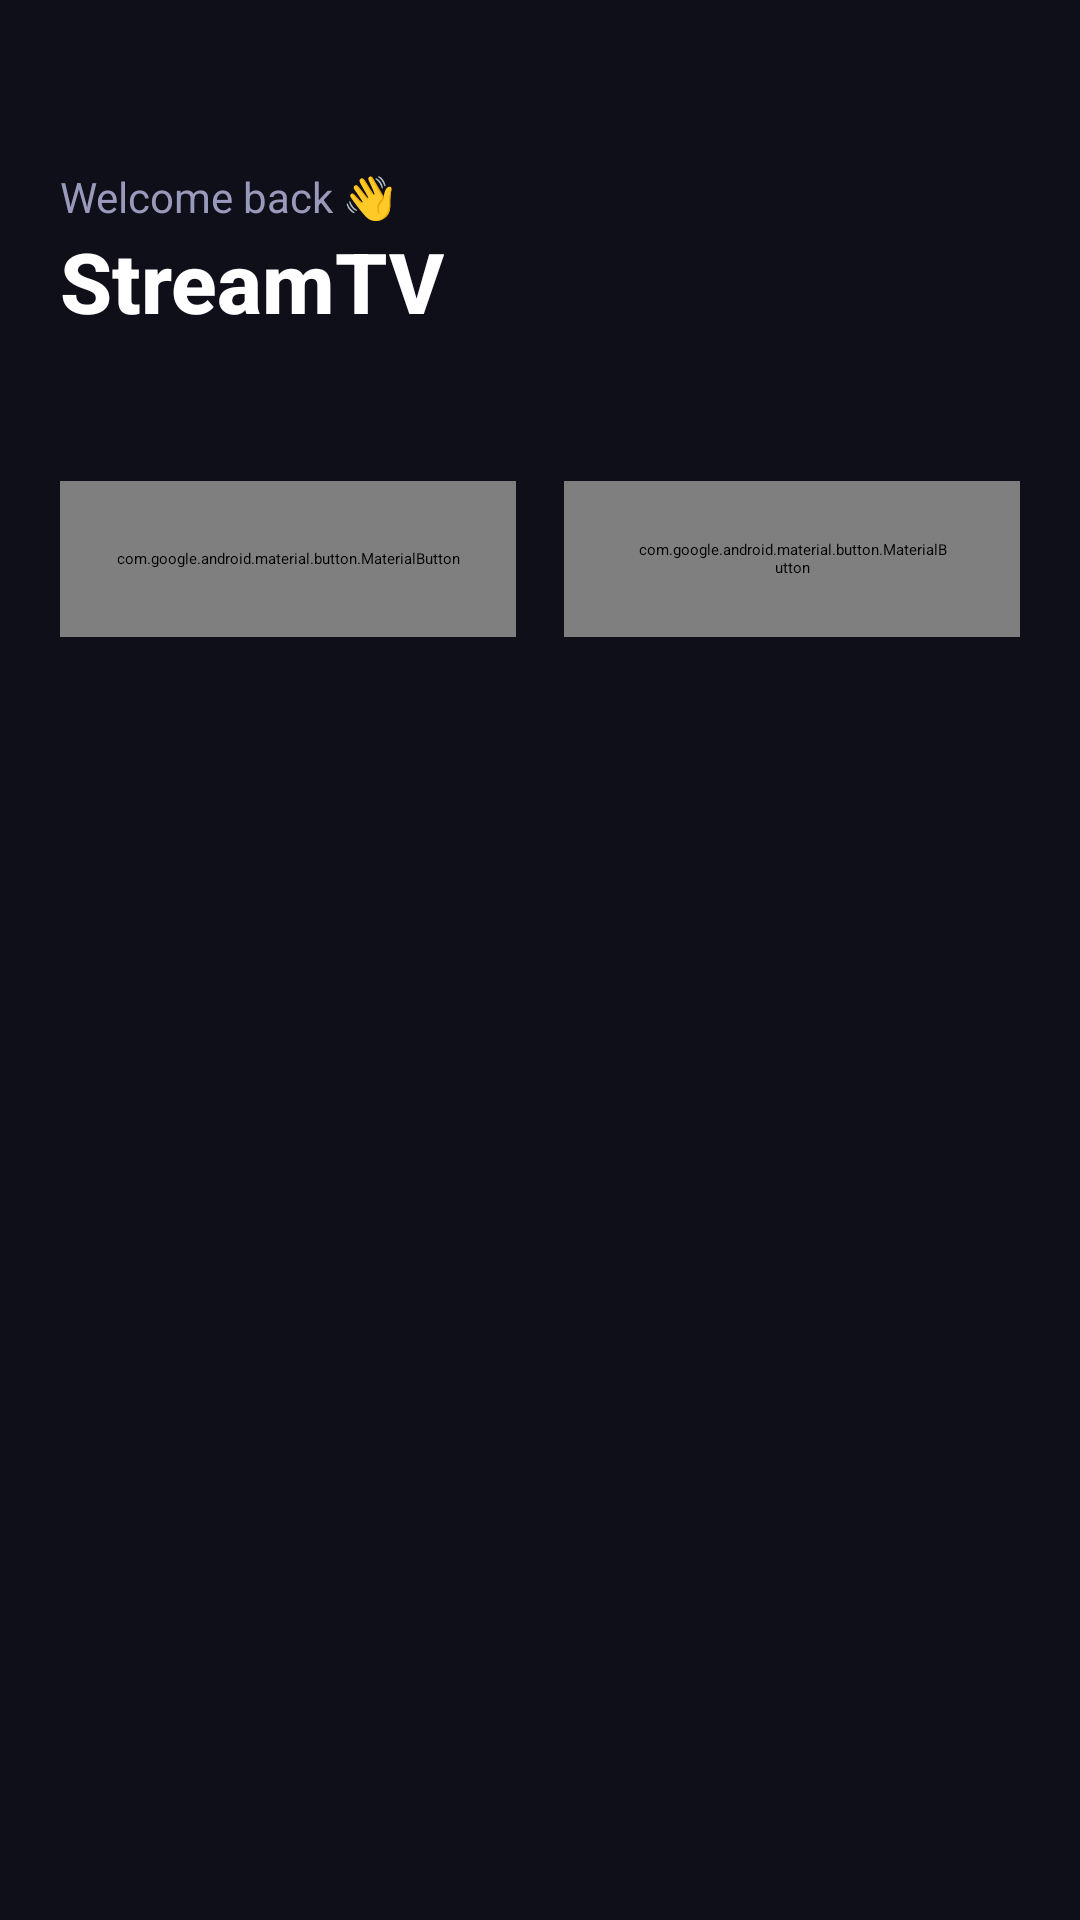

Reconstruct the res/layout file that produces this screen, plus the resources it refers to.
<!-- AndroidManifest.xml: application theme Theme.StreamTV.Splash -->
<!-- res/layout/fragment_home.xml -->
<?xml version="1.0" encoding="utf-8"?>
<androidx.core.widget.NestedScrollView
    xmlns:android="http://schemas.android.com/apk/res/android"
    xmlns:app="http://schemas.android.com/apk/res-auto"
    xmlns:tools="http://schemas.android.com/tools"
    android:layout_width="match_parent"
    android:layout_height="match_parent"
    android:background="@color/background"
    android:fillViewport="true">

    <LinearLayout
        android:layout_width="match_parent"
        android:layout_height="wrap_content"
        android:orientation="vertical"
        android:paddingBottom="16dp">

        
        <LinearLayout
            android:layout_width="match_parent"
            android:layout_height="wrap_content"
            android:orientation="vertical"
            android:paddingHorizontal="20dp"
            android:paddingTop="56dp"
            android:paddingBottom="24dp"
            android:background="@color/background">

            <TextView
                android:layout_width="wrap_content"
                android:layout_height="wrap_content"
                android:text="Welcome back 👋"
                android:textColor="@color/text_secondary"
                android:textSize="14sp" />

            <TextView
                android:layout_width="wrap_content"
                android:layout_height="wrap_content"
                android:text="StreamTV"
                android:textColor="@color/text_primary"
                android:textSize="28sp"
                android:textStyle="bold"
                android:fontFamily="sans-serif-medium" />

        </LinearLayout>

        
        <LinearLayout
            android:id="@+id/section_favorites"
            android:layout_width="match_parent"
            android:layout_height="wrap_content"
            android:orientation="vertical"
            android:visibility="gone"
            tools:visibility="visible">

            <LinearLayout
                android:layout_width="match_parent"
                android:layout_height="wrap_content"
                android:orientation="horizontal"
                android:paddingHorizontal="20dp"
                android:paddingBottom="12dp"
                android:gravity="center_vertical">

                <TextView
                    android:layout_width="0dp"
                    android:layout_height="wrap_content"
                    android:layout_weight="1"
                    android:text="❤ Favorites"
                    android:textColor="@color/text_primary"
                    android:textSize="18sp"
                    android:textStyle="bold" />
            </LinearLayout>

            <androidx.recyclerview.widget.RecyclerView
                android:id="@+id/rv_favorite_channels"
                android:layout_width="match_parent"
                android:layout_height="wrap_content"
                android:clipToPadding="false"
                android:paddingHorizontal="12dp"
                android:orientation="horizontal"
                app:layoutManager="androidx.recyclerview.widget.LinearLayoutManager"
                tools:listitem="@layout/item_channel_card" />

        </LinearLayout>

        <TextView
            android:id="@+id/tv_no_favorites"
            android:layout_width="match_parent"
            android:layout_height="wrap_content"
            android:text="@string/no_favorites"
            android:textColor="@color/text_hint"
            android:textAlignment="center"
            android:paddingHorizontal="20dp"
            android:paddingVertical="16dp"
            android:visibility="gone"
            tools:visibility="visible" />

        
        <LinearLayout
            android:id="@+id/section_recent"
            android:layout_width="match_parent"
            android:layout_height="wrap_content"
            android:orientation="vertical"
            android:paddingTop="16dp"
            android:visibility="gone"
            tools:visibility="visible">

            <LinearLayout
                android:layout_width="match_parent"
                android:layout_height="wrap_content"
                android:orientation="horizontal"
                android:paddingHorizontal="20dp"
                android:paddingBottom="12dp"
                android:gravity="center_vertical">

                <TextView
                    android:layout_width="0dp"
                    android:layout_height="wrap_content"
                    android:layout_weight="1"
                    android:text="🕐 Recently Watched"
                    android:textColor="@color/text_primary"
                    android:textSize="18sp"
                    android:textStyle="bold" />

            </LinearLayout>

            <androidx.recyclerview.widget.RecyclerView
                android:id="@+id/rv_recent_channels"
                android:layout_width="match_parent"
                android:layout_height="wrap_content"
                android:clipToPadding="false"
                android:paddingHorizontal="12dp"
                android:orientation="horizontal"
                app:layoutManager="androidx.recyclerview.widget.LinearLayoutManager"
                tools:listitem="@layout/item_channel_card" />

        </LinearLayout>

        <ProgressBar
            android:id="@+id/progress_recent"
            android:layout_width="wrap_content"
            android:layout_height="wrap_content"
            android:layout_gravity="center_horizontal"
            android:visibility="visible" />

        <TextView
            android:id="@+id/tv_no_recent"
            android:layout_width="match_parent"
            android:layout_height="wrap_content"
            android:text="@string/no_recent"
            android:textColor="@color/text_hint"
            android:textAlignment="center"
            android:paddingHorizontal="20dp"
            android:paddingVertical="16dp"
            android:visibility="gone"
            tools:visibility="gone" />

        
        <LinearLayout
            android:layout_width="match_parent"
            android:layout_height="wrap_content"
            android:orientation="horizontal"
            android:paddingHorizontal="20dp"
            android:paddingTop="24dp"
            android:gravity="center">

            <com.google.android.material.button.MaterialButton
                android:id="@+id/btn_browse_all"
                android:layout_width="0dp"
                android:layout_height="52dp"
                android:layout_weight="1"
                android:layout_marginEnd="8dp"
                android:text="Browse All"
                android:textColor="@color/on_primary"
                app:backgroundTint="@color/primary"
                app:cornerRadius="12dp"
                app:icon="@drawable/ic_channels" />

            <com.google.android.material.button.MaterialButton
                android:id="@+id/btn_add_playlist"
                android:layout_width="0dp"
                android:layout_height="52dp"
                android:layout_weight="1"
                android:layout_marginStart="8dp"
                android:text="Add Playlist"
                android:textColor="@color/primary"
                style="@style/Widget.Material3.Button.OutlinedButton"
                app:strokeColor="@color/primary"
                app:cornerRadius="12dp"
                app:icon="@drawable/ic_add" />

        </LinearLayout>

    </LinearLayout>

</androidx.core.widget.NestedScrollView>
<!-- res/layout/item_channel_card.xml (included above) -->
<?xml version="1.0" encoding="utf-8"?>
<com.google.android.material.card.MaterialCardView
    xmlns:android="http://schemas.android.com/apk/res/android"
    xmlns:app="http://schemas.android.com/apk/res-auto"
    xmlns:tools="http://schemas.android.com/tools"
    android:layout_width="120dp"
    android:layout_height="140dp"
    android:layout_marginHorizontal="8dp"
    style="@style/Widget.StreamTV.Card">

    <LinearLayout
        android:layout_width="match_parent"
        android:layout_height="match_parent"
        android:orientation="vertical"
        android:gravity="center"
        android:padding="12dp">

        
        <com.google.android.material.imageview.ShapeableImageView
            android:id="@+id/iv_channel_logo"
            android:layout_width="60dp"
            android:layout_height="60dp"
            android:src="@drawable/ic_channel_placeholder"
            app:shapeAppearanceOverlay="@style/RoundedShape"
            android:scaleType="centerCrop"
            tools:src="@drawable/ic_channel_placeholder" />

        <TextView
            android:id="@+id/tv_channel_name"
            android:layout_width="match_parent"
            android:layout_height="wrap_content"
            android:textColor="@color/text_primary"
            android:textSize="12sp"
            android:textStyle="bold"
            android:textAlignment="center"
            android:ellipsize="end"
            android:maxLines="2"
            android:paddingTop="8dp"
            tools:text="BBC News" />

    </LinearLayout>

</com.google.android.material.card.MaterialCardView>
<!-- resources referenced by this layout -->
<resources>
  <color name="background">#0F0F1A</color>
  <color name="on_primary">#FFFFFF</color>
  <color name="primary">#6C63FF</color>
  <color name="text_hint">#666688</color>
  <color name="text_primary">#FFFFFF</color>
  <color name="text_secondary">#9999BB</color>
  <!-- drawable ic_channel_placeholder (drawable) -->
  <?xml version="1.0" encoding="utf-8"?>
  <vector xmlns:android="http://schemas.android.com/apk/res/android"
      android:width="48dp"
      android:height="48dp"
      android:viewportWidth="24"
      android:viewportHeight="24">
  
      <path
          android:fillColor="#FF6C63FF"
          android:pathData="M21,3H3C1.9,3 1,3.9 1,5v12c0,1.1 0.9,2 2,2h5v2H8v2h8v-2h-2v-2h5c1.1,0 2,-0.9 2,-2V5C23,3.9 22.1,3 21,3zM21,17H3V5h18V17z" />
  
      <path
          android:fillColor="#FFCCC9FF"
          android:pathData="M8,15l4,-5 3,4 2,-2 3,3z" />
  
      <path
          android:fillColor="#FFCCC9FF"
          android:pathData="M10,8.5c0,0.83 -0.67,1.5 -1.5,1.5S7,9.33 7,8.5 7.67,7 8.5,7 10,7.67 10,8.5z" />
  
  </vector>
  <!-- drawable ic_channels (drawable) -->
  <?xml version="1.0" encoding="utf-8"?>
  <vector xmlns:android="http://schemas.android.com/apk/res/android"
      android:width="24dp" android:height="24dp"
      android:viewportWidth="24" android:viewportHeight="24">
      <path android:fillColor="@android:color/white"
          android:pathData="M21,3H3C1.9,3 1,3.9 1,5v12c0,1.1 0.9,2 2,2h5v2H8v2h8v-2h-2v-2h5c1.1,0 2,-0.9 2,-2V5C23,3.9 22.1,3 21,3zM21,17H3V5h18V17z"/>
  </vector>
  <string name="no_favorites">No favorite channels yet.\nTap ♡ on any channel to add it here.</string>
  <string name="no_recent">Start watching to see your recent channels here.</string>
  <style name="RoundedShape" parent="">
          <item name="cornerFamily">rounded</item>
          <item name="cornerSize">8dp</item>
      </style>
  <style name="Widget.StreamTV.Card" parent="Widget.Material3.CardView.Elevated">
          <item name="cardBackgroundColor">@color/surface_variant</item>
          <item name="cardElevation">0dp</item>
          <item name="cardCornerRadius">12dp</item>
          <item name="strokeColor">@color/outline</item>
          <item name="strokeWidth">1dp</item>
      </style>
  <style name="Theme.StreamTV.Splash" parent="Theme.SplashScreen">
          <item name="windowSplashScreenBackground">@color/background</item>
          <item name="windowSplashScreenAnimatedIcon">@drawable/ic_splash_logo</item>
          <item name="postSplashScreenTheme">@style/Theme.StreamTV</item>
      </style>
  <color name="surface_variant">#242444</color>
  <color name="outline">#383860</color>
  <!-- drawable ic_splash_logo (drawable) -->
  <?xml version="1.0" encoding="utf-8"?>
  <vector xmlns:android="http://schemas.android.com/apk/res/android"
      android:width="108dp" android:height="108dp"
      android:viewportWidth="24" android:viewportHeight="24">
      <path android:fillColor="#6C63FF"
          android:pathData="M21,3H3C1.9,3 1,3.9 1,5v12c0,1.1 0.9,2 2,2h5v2H8v2h8v-2h-2v-2h5c1.1,0 2,-0.9 2,-2V5C23,3.9 22.1,3 21,3zM21,17H3V5h18V17z"/>
      <path android:fillColor="#CCC9FF"
          android:pathData="M8,15l4,-5 3,4 2,-2 3,3z"/>
  </vector>
  <color name="primary_container">#2D2855</color>
  <color name="on_primary_container">#CCC9FF</color>
  <color name="secondary">#03DAC6</color>
  <color name="on_secondary">#000000</color>
  <color name="surface">#1A1A2E</color>
  <color name="on_surface">#FFFFFF</color>
</resources>
